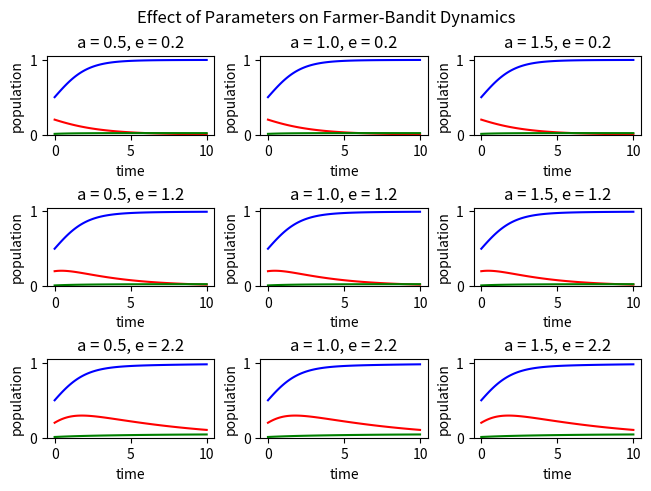
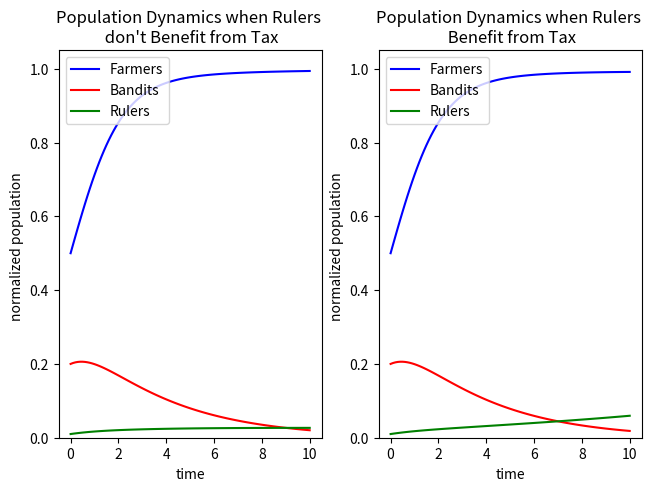
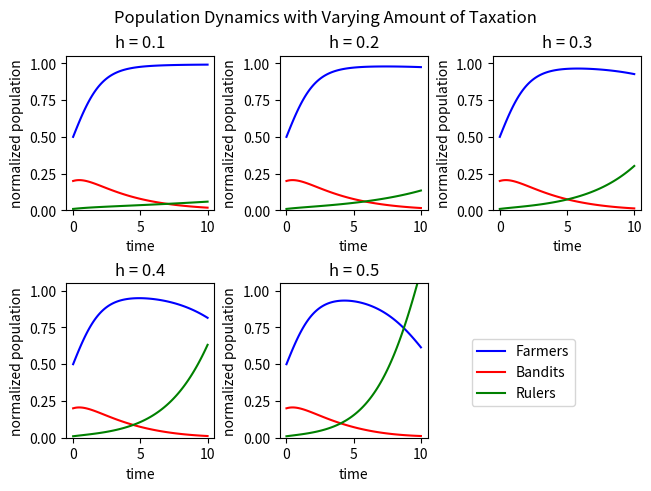
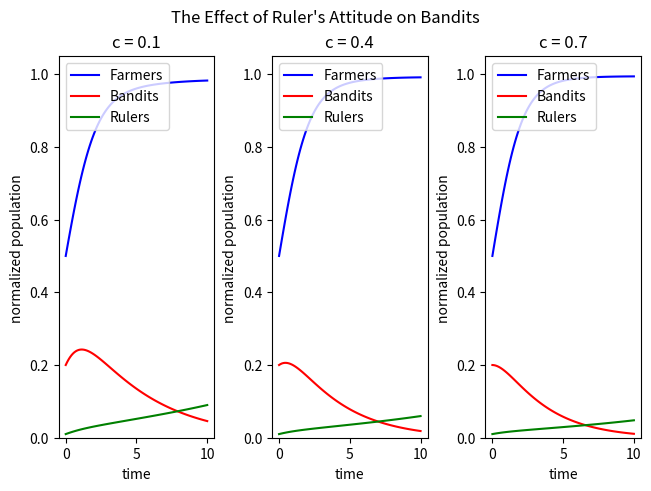
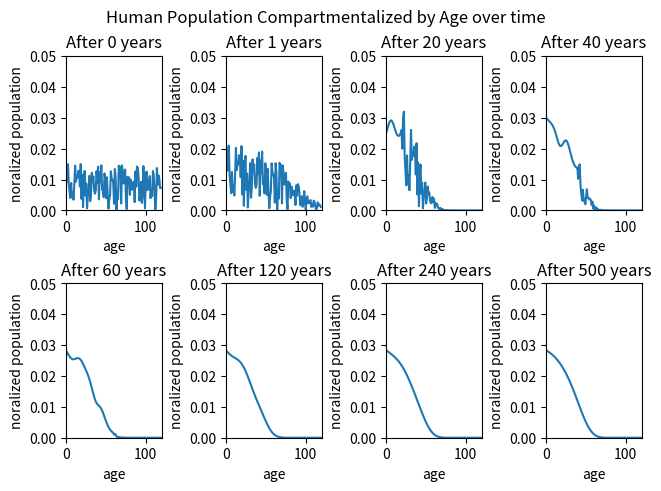

These charts were generated, in order, by the following Python code:
import numpy as np
from scipy.integrate import odeint
import matplotlib.pyplot as plt

# Problem 1 - Rise and Fall of Dynasties

# vector of parameters
#    a, b,    c,   d,    e,   f,   g,     h,    K, m,   r
#    0, 1,    2,   3,    4,   5,   6,     7,    8, 9,   10
k = [1, 0.17, 0.4, 0.42, 1.2, 0.1, 0.009, 0.1 , 1, 0.4, 1]

# model:F = p[0], B = p[1], R = p[2]
# First model for problem 1, where the equations are from the ones given
def P1_1(p, t, k):
    dFdt = k[10]*p[0]*(1 - p[0]/k[8]) - k[1]*p[0]*p[1]/(p[0] + k[2]) - k[7]*p[0]*p[2]
    dBdt = k[4]*k[1]**p[0]*p[1]/(p[0] + k[2]) - k[9]*p[1] - k[2]*p[1]*p[2]/(k[3] + p[2])
    dRdt = k[5]*k[1]**p[0]*p[1]/(p[0] + k[2]) - k[6]*p[2]
    return [dFdt, dBdt, dRdt]

# Second model for problem 1, now the rulers benefit from taxing
def P1_2(p, t, k):
    dFdt = k[10]*p[0]*(1 - p[0]/k[8]) - k[1]*p[0]*p[1]/(p[0] + k[2]) - k[7]*p[0]*p[2]
    dBdt = k[4]*k[1]**p[0]*p[1]/(p[0] + k[2]) - k[9]*p[1] - k[2]*p[1]*p[2]/(k[3] + p[2])
    dRdt = k[5]*k[1]**p[0]*p[1]/(p[0] + k[2]) - k[6]*p[2] + k[7]*p[0]*p[2]
    return [dFdt, dBdt, dRdt]

# initial values
P1_0 = [0.5, 0.2, 0.01] 

# time increments
t_1 = np.linspace(0, 10, 101)

# Plot solution function
def plotSol_1(obj, func):
    sol1 = odeint(func,P1_0, t_1, args=(k,))
    obj.plot(t_1, sol1[:,0],'b', label = 'Farmers')
    obj.plot(t_1, sol1[:,1],'r', label = 'Bandits')
    obj.plot(t_1, sol1[:,2],'g', label = 'Rulers')
    obj.legend(loc = 'upper left')
    obj.set_xlabel("time")
    obj.set_ylabel("normalized population ")   
    obj.set_ylim(0,1.05)

# Testing the effect of different parameters:
# Test number 1: Larger growth in Bandits
fig3, axs3 = plt.subplots(3, 3, constrained_layout = True)
fig3.suptitle('Effect of Parameters on Farmer-Bandit Dynamics')
banditRate = k[4]
farmerRate = k[0]
k[4] -= 1
k[0] -= 0.5
for i in range(3):
    k[0] = farmerRate - 0.5
    for j in range(3):
        plotSol_1(axs3[i,j],P1_1)
        axs3[i,j].set_title("a = " + str(round(k[0],2)) + ", e = " + str(round(k[4],2)))
        axs3[i,j].get_legend().remove()
        axs3[i,j].set_ylabel("population")
        k[0] += 0.5
    k[4] += 1
k[4] = banditRate
k[0] = farmerRate


# Comparision between not / gaining advantage from tax
fig1, axs1 = plt.subplots(1,2, constrained_layout = True)

plotSol_1(axs1[0], P1_1)
axs1[0].set_title("Population Dynamics when Rulers \n don't Benefit from Tax")

plotSol_1(axs1[1], P1_2)
axs1[1].set_title("Population Dynamics when Rulers \n Benefit from Tax")


# Test the effect of amount of taxes on the dynamics of the system

fig2, axs2 = plt.subplots(nrows= 2,ncols= 3,constrained_layout = True)
fig2.suptitle('Population Dynamics with Varying Amount of Taxation')
for i in range(2):
    for j in range(3):
        if i == 1 and j == 2:
            axs2[i,j].axis('off')
            break
        sol = odeint(P1_2, P1_0, t_1, args=(k,))
        axs2[i,j].plot(t_1, sol[:,0],'b', label = 'Farmers')
        axs2[i,j].plot(t_1, sol[:,1],'r', label = 'Bandits')
        axs2[i,j].plot(t_1, sol[:,2],'g', label = 'Rulers')
        axs2[i,j].set_xlabel('time')
        axs2[i,j].set_ylabel('normalized population')
        axs2[i,j].set_title('h = ' + str(round(k[7],2)))
        axs2[i,j].set_ylim(0,1.05)
        k[7] += 0.1
lines, labels = fig2.axes[0].get_legend_handles_labels()
fig2.legend(lines, labels, loc = 'lower right',bbox_to_anchor=(0.9,0.15))
k[7] = 0.1

# Test the effect of the rulers effectively chasing down bandits
fig4, axs4 = plt.subplots(1,3, constrained_layout = True)
fig4.suptitle("The Effect of Ruler's Attitude on Bandits")
k[2] -= 0.3
for i in range(3):
    plotSol_1(axs4[i], P1_2)
    axs4[i].set_title("c = " + str(round(k[2],2)))
    k[2] += 0.3


# -----------
# Problem 4 - Age Structured Population Model

# Mortality (mu)
def mu(j):
    return np.exp(j/16.07) / (199 + np.exp(j/16.07))

# Feunidity (beta)
def beta(j):
    return ((j/0.75)**40) * np.exp(-j/0.75) / 3.871318360247655e+47

def EstimateB():
    sum = 0
    prod = 1
    for j in range(1, 121):
        for k in range(j):
            prod *= 1 - mu(k)
        sum += beta(j)* prod
        print(j,':', beta(j))
        prod = 1

def LeslieMatrix():
    L = np.zeros((120,120))
    for i in range(120):
        L[0,i] = beta(i+1)
    for j in range(1,120):
        L[j, j-1] = 1 - mu(j) 
    return L

# Create an random population distribution and normalize it
P4_0 = np.random.uniform(0,1,120)
P4_0 = P4_0 / np.sum(P4_0)

# The age axis 
age = np.linspace(0,119,120)

# times we are testing
time = [0, 1, 20, 40, 60, 120, 240, 500]

L = LeslieMatrix()

fig3, axs3 = plt.subplots(2,4, constrained_layout = True)
fig3.suptitle("Human Population Compartmentalized by Age over time")
for i in range(8):
    R = np.linalg.matrix_power(L,time[i])
    pop = np.dot(R,P4_0)
    axs3[int(i/4), int(i%4)].plot(age, pop / np.sum(pop))
    axs3[int(i/4), int(i%4)].set_xlabel("age")
    axs3[int(i/4), int(i%4)].set_ylabel("noralized population")
    axs3[int(i/4), int(i%4)].set_title("After " + str(time[i]) + " years")
    axs3[int(i/4), int(i%4)].set_ylim([0, 0.05])
    axs3[int(i/4), int(i%4)].set_xlim([0,120])

plt.show()




